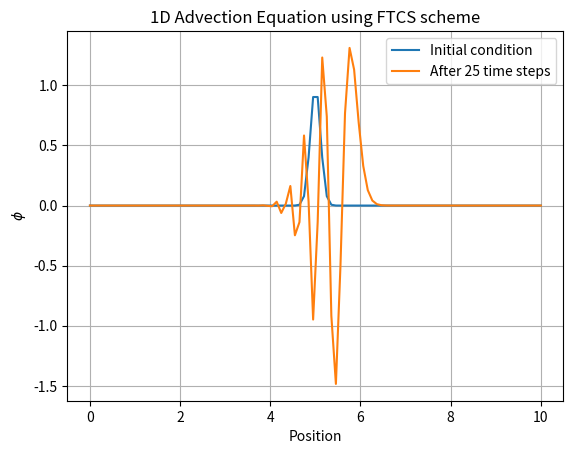

Generate this figure with matplotlib:
import numpy as np
import matplotlib.pyplot as plt

def initial_condition(x):
    """
    Defines the initial condition.
    
    Parameters:
        x (np.ndarray): The spatial grid.
        
    Returns:
        np.ndarray: The field variable phi at t=0.
    """
    return np.exp(-40 * (x-5)**2)

def ftcs_advection(phi_old, u, dt, dx):
    """
    Performs one time step of the FTCS scheme for the 1D advection equation.
    
    Parameters:
        phi_old (np.ndarray): The old solution.
        u (float): The velocity.
        dt (float): The time step size.
        dx (float): The spatial step size.
        
    Returns:
        np.ndarray: The new solution after one time step.
    """
    phi_new = phi_old.copy()
    phi_new[1:-1] = phi_old[1:-1] - u*dt/(2*dx) * (phi_old[2:] - phi_old[:-2])
    return phi_new

def plot_results(x, phi0, phi, Nt):
    """
    Plots the initial and final states of the advection solution.
    
    Parameters:
        x (np.ndarray): The spatial grid.
        phi0 (np.ndarray): The initial state.
        phi (np.ndarray): The final state.
        Nt (int): The number of time steps.
    """
    plt.plot(x, phi0, label="Initial condition")
    plt.plot(x, phi, label=f"After {Nt} time steps")
    plt.legend()
    plt.xlabel("Position")
    plt.ylabel("$\phi$")
    plt.title("1D Advection Equation using FTCS scheme")
    plt.grid(True)
    plt.show()

def main():
    """
    Main function to run the 1D advection simulation.
    """
    # Parameters
    L = 10.0         # Length of the domain
    Nx = 100         # Number of spatial points
    dx = L/(Nx-1)    # Spatial step
    u = 1.0          # Velocity
    dt = 0.04        # Time step
    Nt = 25          # Number of time steps
    
    # Discretize the spatial domain
    x = np.linspace(0, L, Nx)

    # Initial condition
    phi = initial_condition(x)
    phi0 = phi.copy()
    
    # Time integration using FTCS
    for _ in range(Nt):
        phi = ftcs_advection(phi, u, dt, dx)

    # Plot the results
    plot_results(x, phi0, phi, Nt)

if __name__ == "__main__":
    main()
